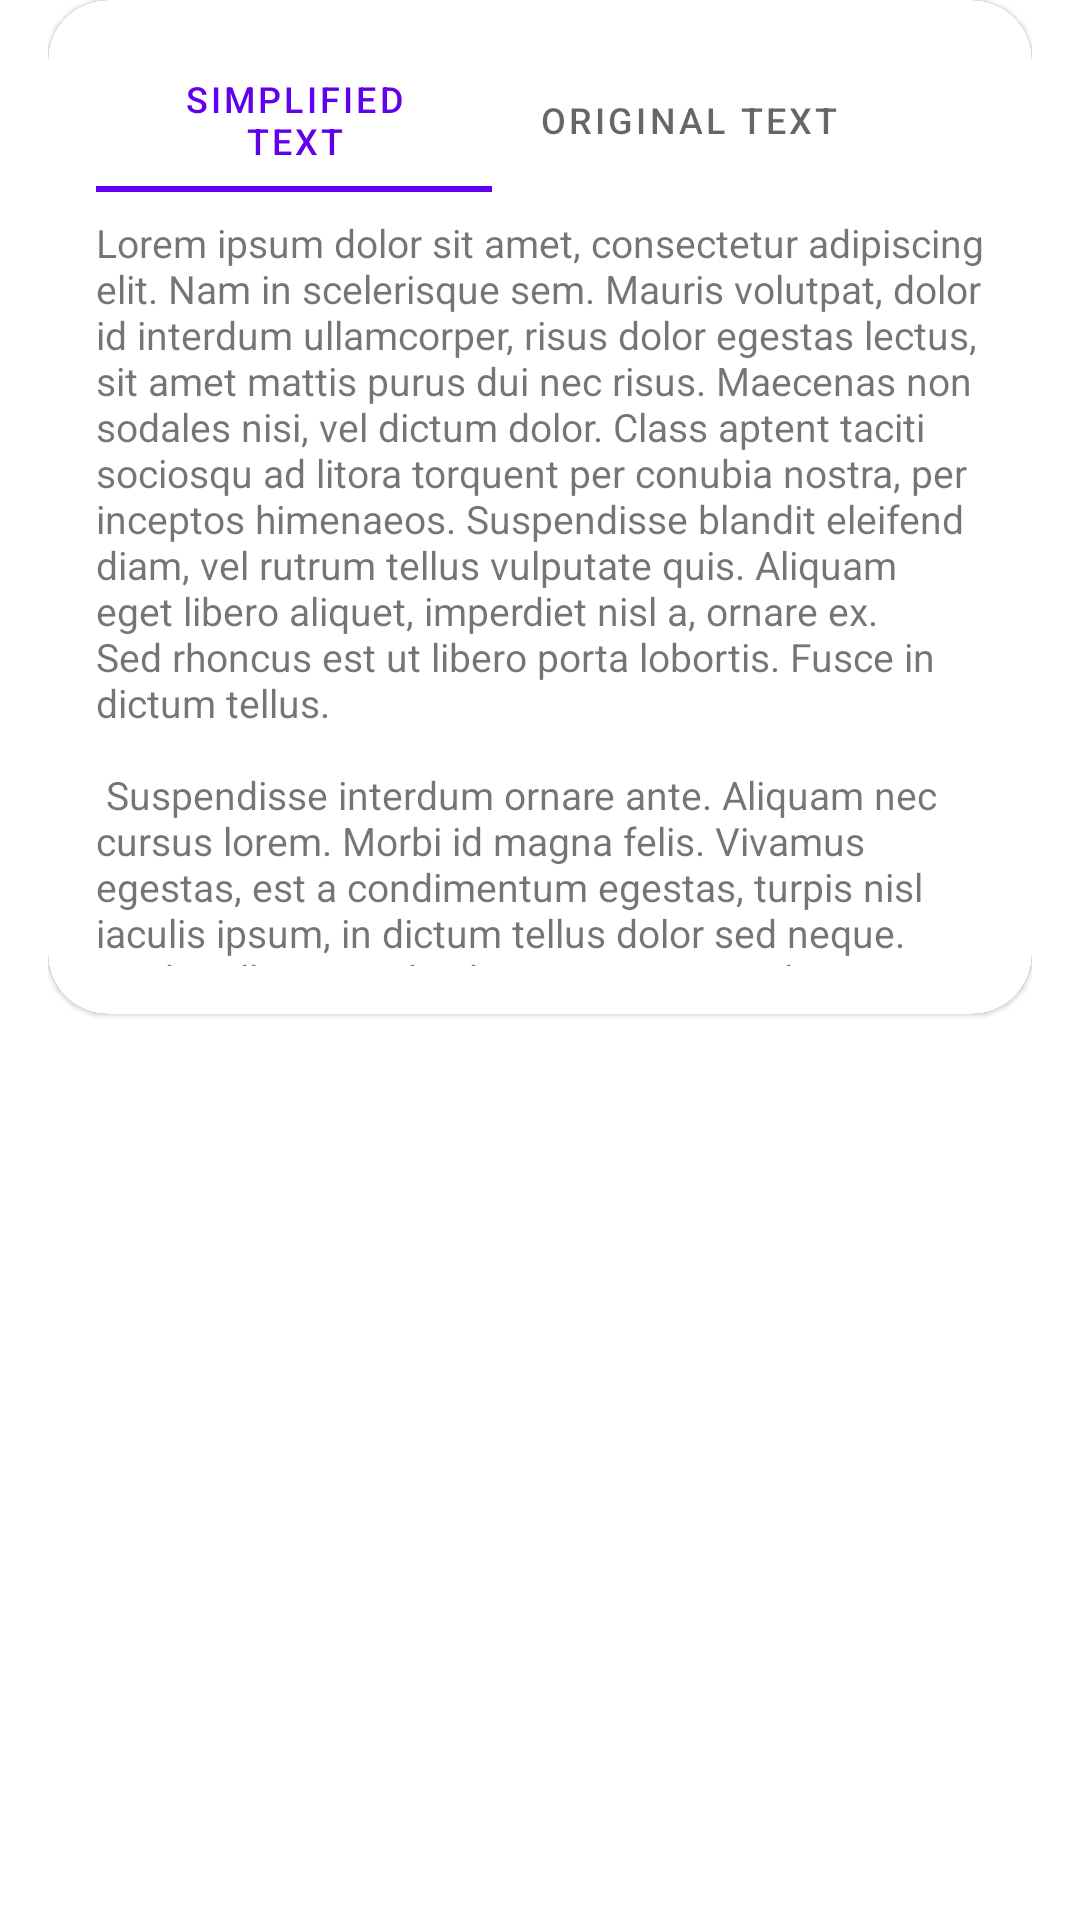

Produce the Android XML layout that renders to this screen, including the resource entries it uses.
<!-- AndroidManifest.xml: application theme Theme.SimplyWords -->
<!-- res/layout/floating_full_summary.xml -->
<?xml version="1.0" encoding="utf-8"?>
<androidx.constraintlayout.widget.ConstraintLayout xmlns:android="http://schemas.android.com/apk/res/android"
    xmlns:app="http://schemas.android.com/apk/res-auto"
    xmlns:tools="http://schemas.android.com/tools"
    android:layout_width="match_parent"
    android:layout_height="wrap_content"
    android:paddingHorizontal="16dp">

    <com.google.android.material.card.MaterialCardView
        android:layout_width="match_parent"
        android:layout_height="wrap_content"
        android:backgroundTint="@color/black"
        android:elevation="10dp"
        app:cardCornerRadius="20dp"
        app:layout_constraintStart_toStartOf="parent"
        app:layout_constraintTop_toTopOf="parent">

        <LinearLayout
            android:layout_width="match_parent"
            android:layout_height="wrap_content"
            android:background="?attr/colorSurface"
            android:orientation="vertical"
            android:padding="16dp"
            app:layout_constraintStart_toStartOf="parent"
            app:layout_constraintTop_toTopOf="parent">

            <LinearLayout
                android:id="@+id/floating_summary_Buttons_LinearLayout"
                android:layout_width="match_parent"
                android:layout_height="wrap_content"
                android:baselineAligned="false"
                android:paddingBottom="8dp"
                app:layout_constraintStart_toStartOf="parent"
                app:layout_constraintTop_toTopOf="parent">

                <com.google.android.material.tabs.TabLayout
                    android:id="@+id/floating_summary_TabLayout"
                    android:layout_width="0dp"
                    android:layout_height="wrap_content"
                    android:layout_weight="1"
                    android:background="?attr/colorSurface">

                    <com.google.android.material.tabs.TabItem
                        android:layout_width="wrap_content"
                        android:layout_height="wrap_content"
                        android:text="@string/simplified_text" />

                    <com.google.android.material.tabs.TabItem
                        android:layout_width="wrap_content"
                        android:layout_height="wrap_content"
                        android:text="@string/original_text" />
                </com.google.android.material.tabs.TabLayout>

                <LinearLayout
                    android:layout_width="wrap_content"
                    android:layout_height="match_parent"
                    android:gravity="center|end"
                    android:paddingStart="32dp"
                    tools:ignore="RtlSymmetry">

                    <ImageView
                        android:id="@+id/floating_summary_ExitImageView"
                        android:layout_width="wrap_content"
                        android:layout_height="wrap_content"
                        android:src="@drawable/baseline_close_24"
                        app:tint="?android:attr/textColorPrimary" />
                </LinearLayout>
            </LinearLayout>

            <LinearLayout
                android:layout_width="match_parent"
                android:layout_height="wrap_content"
                android:orientation="vertical"
                app:layout_constraintTop_toBottomOf="@+id/floating_summary_Buttons_LinearLayout">

                <androidx.core.widget.NestedScrollView
                    android:layout_width="match_parent"
                    android:layout_height="250dp">

                    <TextView
                        android:id="@+id/floating_summary_MainTextView"
                        style="?attr/textAppearanceBodyLarge"
                        android:layout_width="match_parent"
                        android:layout_height="250dp"
                        android:text="@string/lorem_ipsum"
                        android:textSize="13sp" />
                </androidx.core.widget.NestedScrollView>
            </LinearLayout>
        </LinearLayout>
    </com.google.android.material.card.MaterialCardView>
</androidx.constraintlayout.widget.ConstraintLayout>
<!-- resources referenced by this layout -->
<resources>
  <color name="black">#FF000000</color>
  <string name="lorem_ipsum">
          Lorem ipsum dolor sit amet, consectetur adipiscing elit. Nam in scelerisque sem. Mauris
          volutpat, dolor id interdum ullamcorper, risus dolor egestas lectus, sit amet mattis purus
          dui nec risus. Maecenas non sodales nisi, vel dictum dolor. Class aptent taciti sociosqu ad
          litora torquent per conubia nostra, per inceptos himenaeos. Suspendisse blandit eleifend
          diam, vel rutrum tellus vulputate quis. Aliquam eget libero aliquet, imperdiet nisl a,
          ornare ex. Sed rhoncus est ut libero porta lobortis. Fusce in dictum tellus.\n\n
          Suspendisse interdum ornare ante. Aliquam nec cursus lorem. Morbi id magna felis. Vivamus
          egestas, est a condimentum egestas, turpis nisl iaculis ipsum, in dictum tellus dolor sed
          neque. Morbi tellus erat, dapibus ut sem a, iaculis tincidunt dui. Interdum et malesuada
          fames ac ante ipsum primis in faucibus. Curabitur et eros porttitor, ultricies urna vitae,
          molestie nibh. Phasellus at commodo eros, non aliquet metus. Sed maximus nisl nec dolor
          bibendum, vel congue leo egestas.
      </string>
  <string name="original_text">Original text</string>
  <string name="simplified_text">Simplified text</string>
  <style name="Theme.SimplyWords" parent="Theme.Material3.Light">
          <item name="colorPrimary">@color/darkGreen</item>
          <item name="colorPrimaryVariant">@color/darkGreen</item>
          <item name="colorOnPrimary">@color/offWhite</item>
          <item name="colorSecondary">@color/lightGreen</item>
          <item name="colorSecondaryVariant">@color/lightGreen</item>
          <item name="colorOnSecondary">@color/offWhite</item>
          <item name="android:statusBarColor">@color/darkGreen</item>
          <item name="windowActionBar">false</item>
          <item name="windowNoTitle">true</item>
      </style>
  <color name="darkGreen">#19322A</color>
  <color name="offWhite">#F1F2F2</color>
  <color name="lightGreen">#52796f</color>
</resources>
